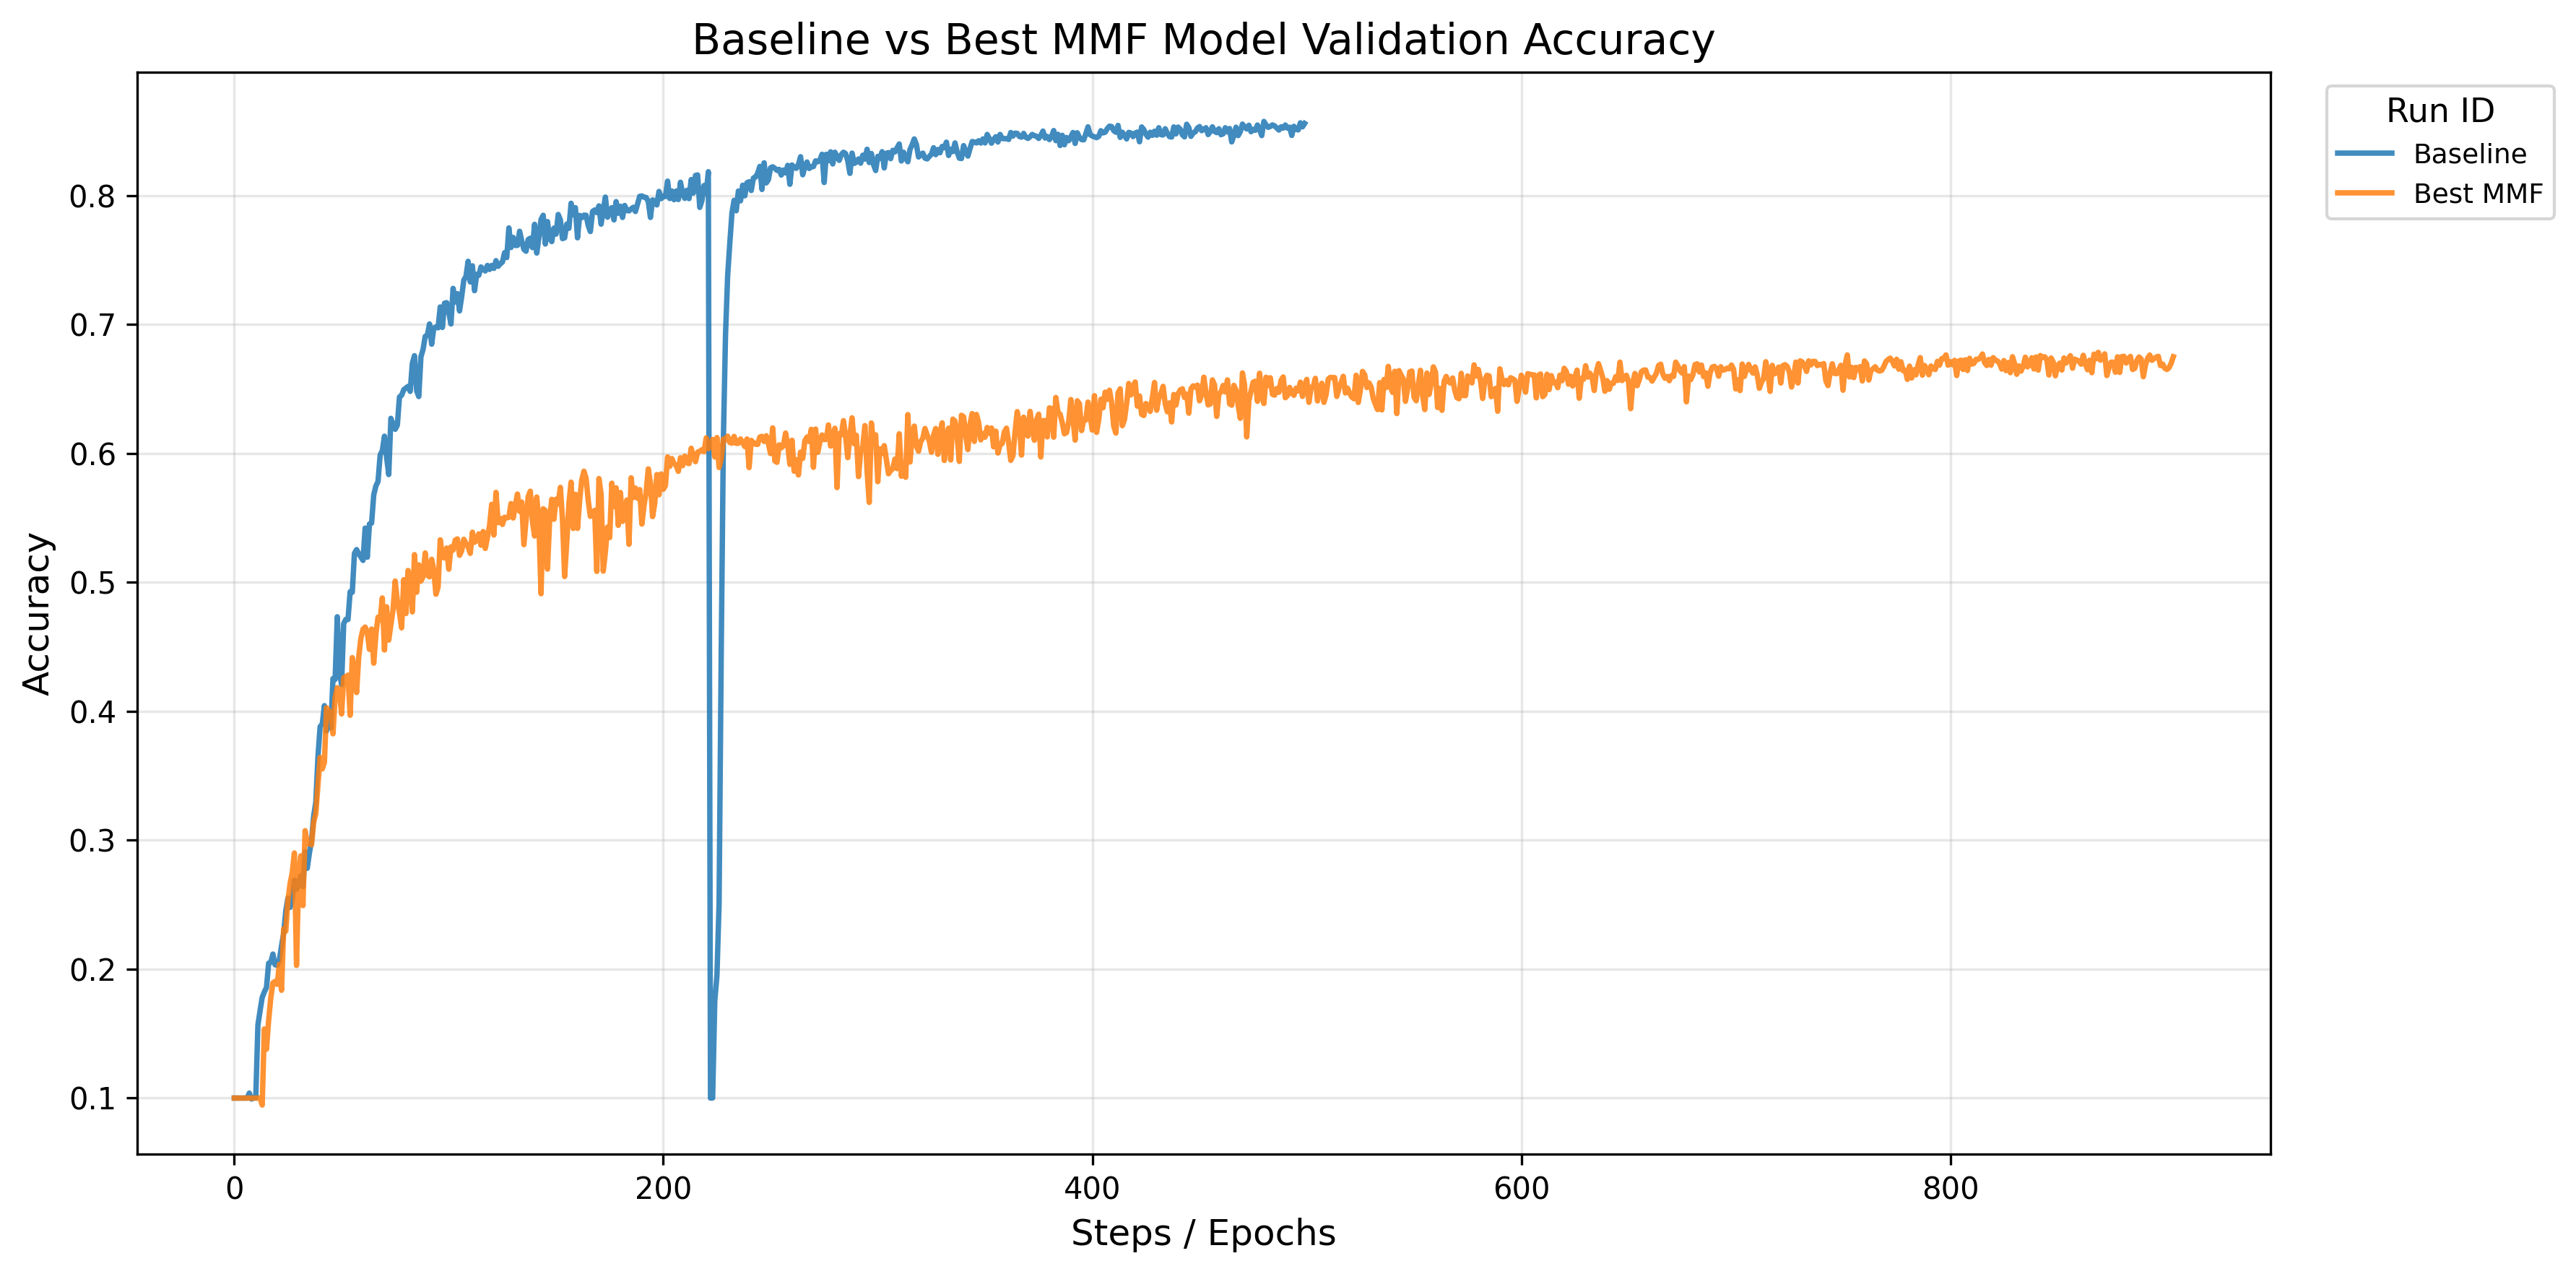

Source data for this figure (header and first rows):
dir_name, step, final_accuracy
Baseline, 499, 0.8559
Best MMF, 904, 0.675
